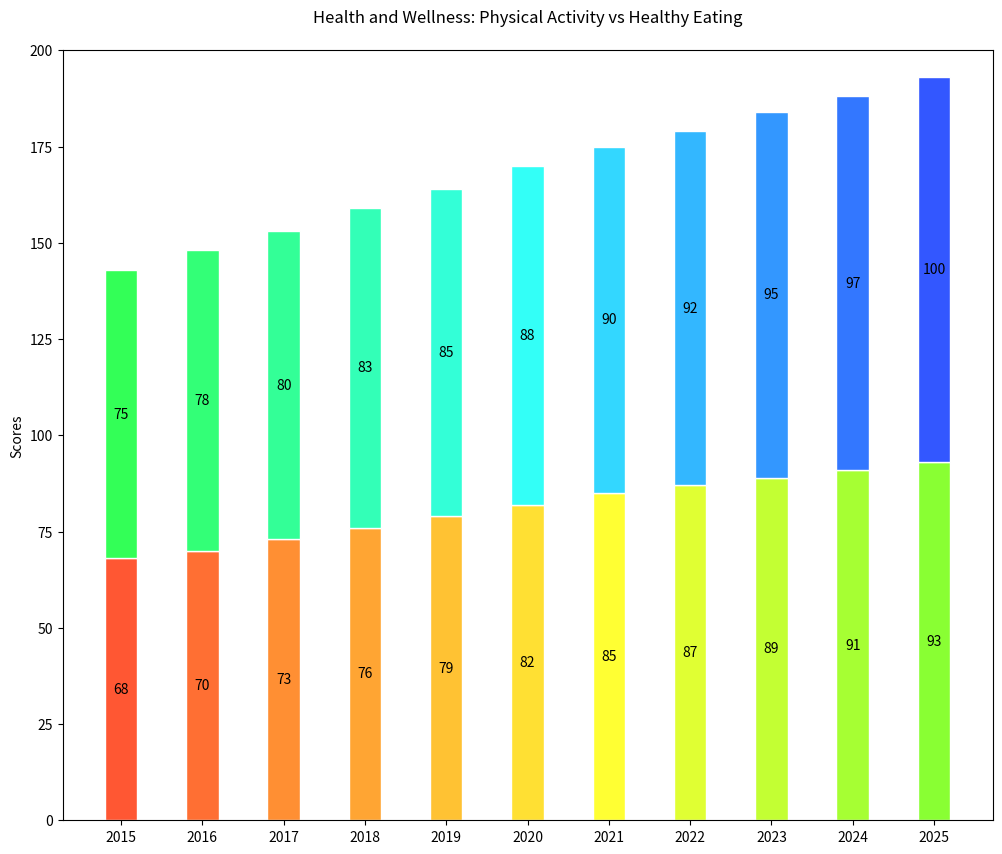

The script that saved this image:

import matplotlib.pyplot as plt

# Data
years = ['2015', '2016', '2017', '2018', '2019', '2020', '2021', '2022', '2023', '2024', '2025']
physical_activity = [68, 70, 73, 76, 79, 82, 85, 87, 89, 91, 93]
healthy_eating = [75, 78, 80, 83, 85, 88, 90, 92, 95, 97, 100]

# Colors
colors_physical = ['#FF5733', '#FF6F33', '#FF8F33', '#FFA533', '#FFC233', '#FFE033', '#FFFF33', '#E0FF33', '#C3FF33', '#A6FF33', '#89FF33']
colors_healthy = ['#33FF57', '#33FF77', '#33FF97', '#33FFB7', '#33FFD7', '#33FFF7', '#33D7FF', '#33B7FF', '#3397FF', '#3377FF', '#3357FF']

# Plot
fig, ax = plt.subplots(figsize=(12, 10))  # Change width and height of the chart

bar_width = 0.4  # Change band width for bars

# Creating a vertical stacked bar chart
bars_physical = plt.bar(years, physical_activity, color=colors_physical, edgecolor='white', width=bar_width)
bars_healthy = plt.bar(years, healthy_eating, bottom=physical_activity, color=colors_healthy, edgecolor='white', width=bar_width)

# Adding labels and title
plt.ylabel('Scores')
plt.title('Health and Wellness: Physical Activity vs Healthy Eating', pad=20)

# Customizing the axes
plt.ylim(0, 200)  # Adjust the y-axis limit to accommodate the stack

# Adding numerical labels
for index, value in enumerate(physical_activity):
    plt.text(index, value / 2, str(value), ha='center', va='center', color='black')
for index, value in enumerate(healthy_eating):
    plt.text(index, physical_activity[index] + value / 2, str(value), ha='center', va='center', color='black')

# Display the plot
plt.show()